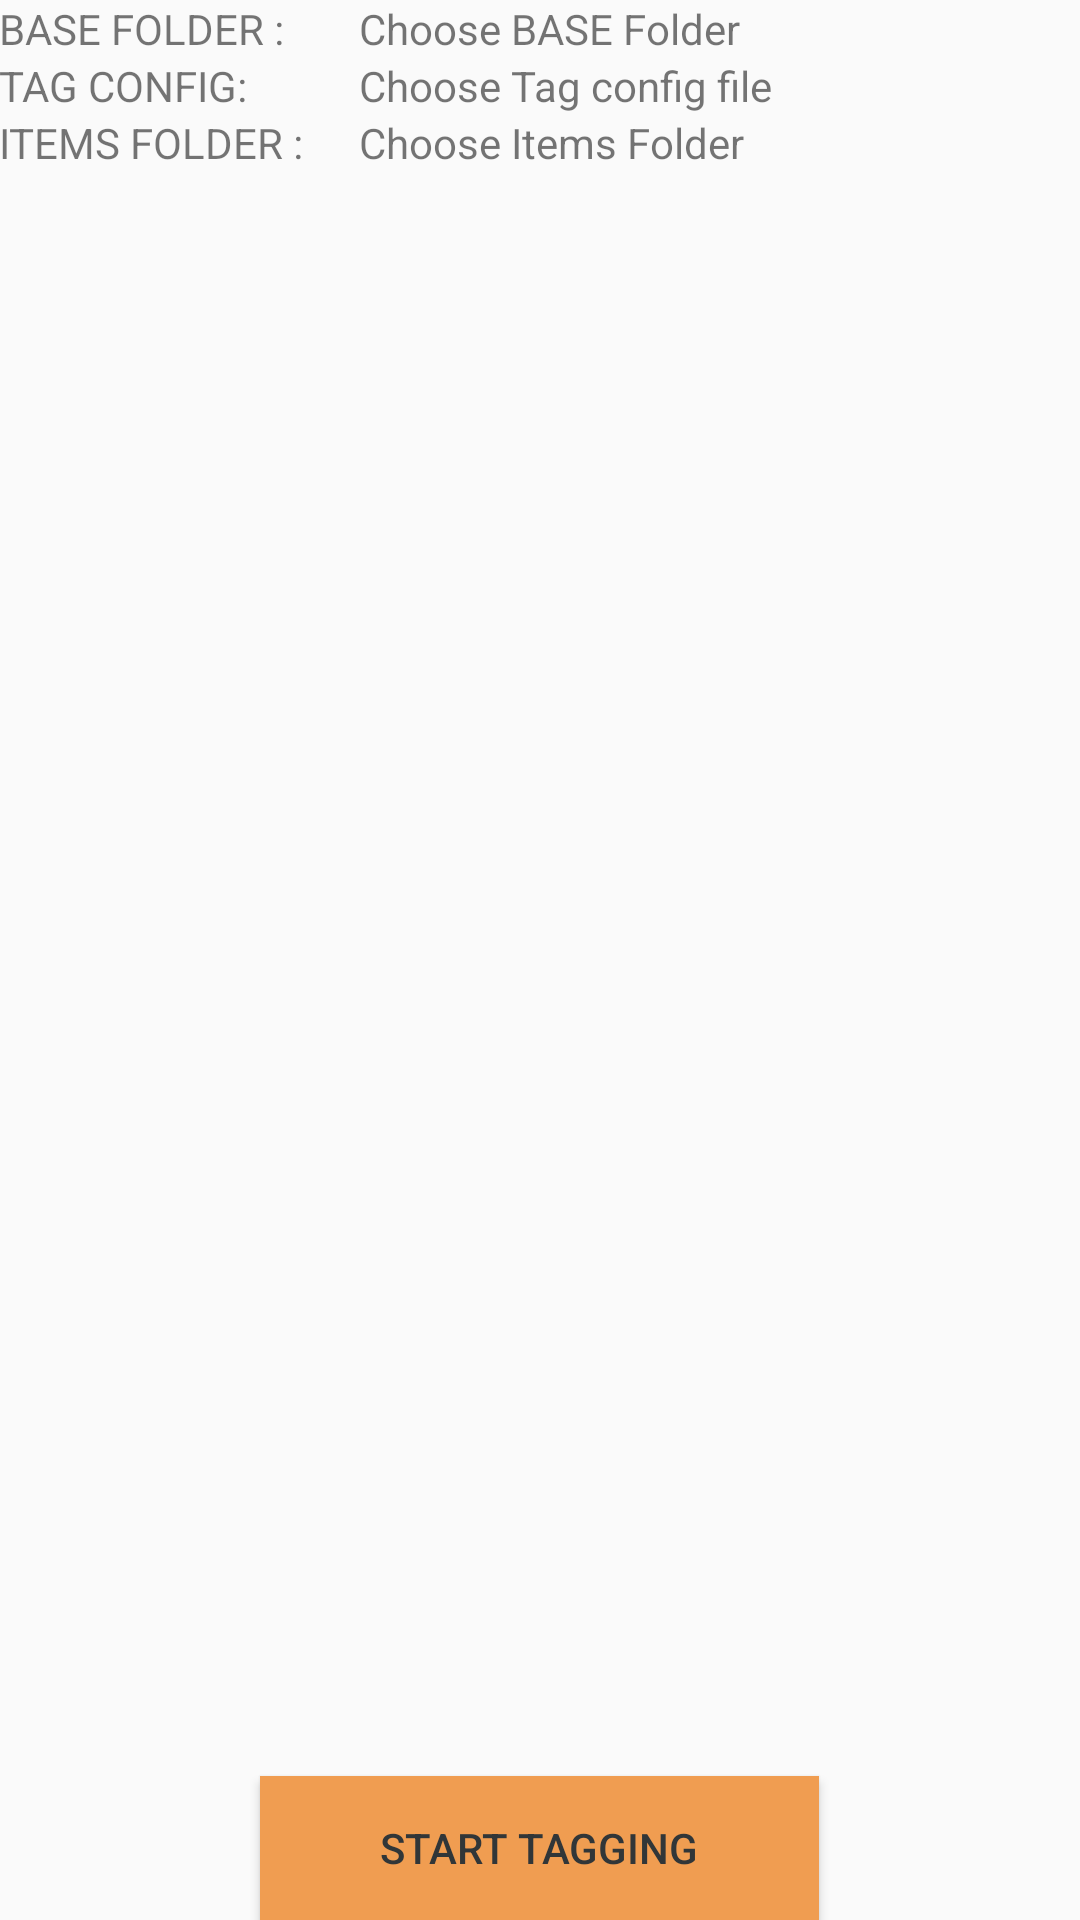

Layout XML and referenced resources for this Android screen:
<!-- AndroidManifest.xml: application theme AppTheme -->
<!-- res/layout/activity_settings.xml -->
<?xml version="1.0" encoding="utf-8"?>
<RelativeLayout xmlns:android="http://schemas.android.com/apk/res/android"
    xmlns:tools="http://schemas.android.com/tools"
    android:layout_width="match_parent"
    android:layout_height="match_parent"
    tools:context="xyz.nirmalkumar.datacurator.SettingsActivity">

    <LinearLayout
        android:layout_width="match_parent"
        android:layout_height="match_parent"
        android:orientation="vertical"
        >
        <LinearLayout
            android:layout_width="match_parent"
            android:layout_height="wrap_content" android:orientation="horizontal">
            <TextView
                android:layout_width="match_parent"
                android:layout_height="wrap_content"
                android:textAllCaps="true"
                android:text="BASE Folder :"
                android:layout_weight="2"
                android:padding="@dimen/activity_horizontal_margin"
                />
            <TextView
                android:id="@+id/base_folder"
                android:layout_width="match_parent"
                android:layout_height="wrap_content"
                android:clickable="true"
                android:text="Choose BASE Folder"
                android:layout_weight="1"
                android:padding="@dimen/activity_horizontal_margin"
                />
        </LinearLayout>

        <LinearLayout
            android:layout_width="match_parent"
            android:layout_height="wrap_content" android:orientation="horizontal">
            <TextView
                android:layout_width="match_parent"
                android:layout_height="wrap_content"
                android:textAllCaps="true"
                android:text="Tag Config:"
                android:layout_weight="2"
                android:padding="@dimen/activity_horizontal_margin"
                />
            <TextView
                android:id="@+id/tag_config"
                android:layout_width="match_parent"
                android:layout_height="wrap_content"
                android:text="Choose Tag config file"
                android:clickable="true"
                android:layout_weight="1"
                android:padding="@dimen/activity_horizontal_margin"
                />
        </LinearLayout>

        <LinearLayout
            android:layout_width="match_parent"
            android:layout_height="wrap_content" android:orientation="horizontal">
            <TextView
                android:layout_width="match_parent"
                android:layout_height="wrap_content"
                android:textAllCaps="true"
                android:text="Items Folder :"
                android:layout_weight="2"
                android:padding="@dimen/activity_horizontal_margin"
                />
            <TextView
                android:id="@+id/items_folder"
                android:layout_width="match_parent"
                android:layout_height="wrap_content"
                android:clickable="true"
                android:text="Choose Items Folder"
                android:layout_weight="1"
                android:padding="@dimen/activity_horizontal_margin"
                />
        </LinearLayout>
    </LinearLayout>

    <Button
        android:id="@+id/home"
        android:layout_width="wrap_content"
        android:layout_height="wrap_content"
        android:layout_centerHorizontal="true"
        android:layout_alignParentBottom="true"
        android:layout_marginBottom="@dimen/activity_vertical_margin"
        android:paddingRight="40dp"
        android:paddingLeft="40dp"
        android:text="Start tagging"
        android:background="@color/app_orange"
        android:textColor="@color/app_black"
        />

</RelativeLayout>
<!-- resources referenced by this layout -->
<resources>
  <color name="app_black">#313638</color>
  <color name="app_orange">#F09D51</color>
  <dimen name="activity_horizontal_margin">64dp</dimen>
  <style name="AppTheme" parent="Theme.AppCompat.Light.DarkActionBar">
          
          <item name="colorPrimary">@color/app_orange</item>
          <item name="colorPrimaryDark">@color/app_red</item>
          <item name="colorAccent">@color/app_black</item>
      </style>
  <color name="app_red">#F06543</color>
</resources>
